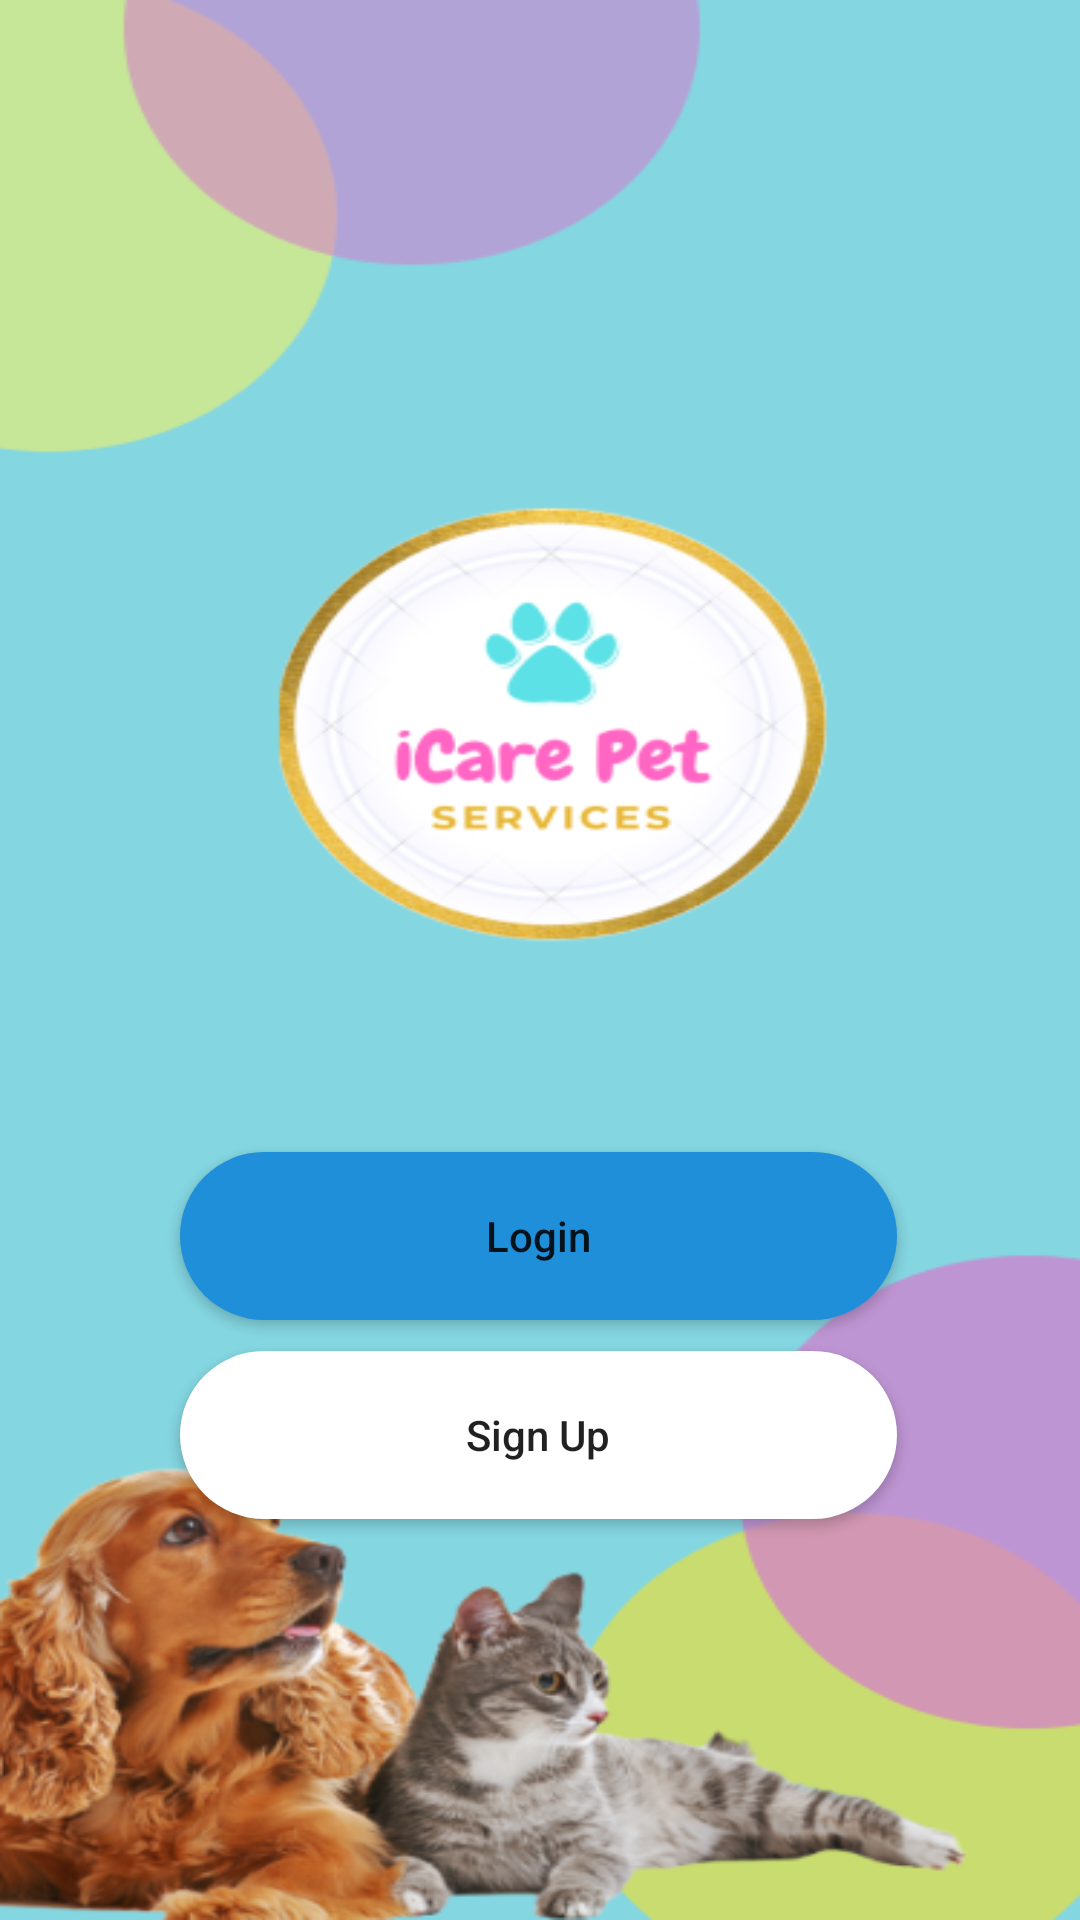

Layout XML and referenced resources for this Android screen:
<!-- AndroidManifest.xml: application theme Theme.ICareDBSYS32_MOBILE -->
<!-- res/layout/activity_app_home.xml -->
<?xml version="1.0" encoding="utf-8"?>
<androidx.constraintlayout.widget.ConstraintLayout xmlns:android="http://schemas.android.com/apk/res/android"
    xmlns:app="http://schemas.android.com/apk/res-auto"
    xmlns:tools="http://schemas.android.com/tools"
    android:layout_width="match_parent"
    android:layout_height="match_parent"
    tools:context=".ui.AppHome"
    android:background="@drawable/homepage">

    <Button
        android:id="@+id/app_login"
        android:layout_width="239dp"
        android:layout_height="56dp"
        android:layout_marginTop="384dp"
        android:background="@drawable/app_home_button_light_blue"
        android:text="@string/login"
        android:textAllCaps="false"
        app:layout_constraintEnd_toEndOf="parent"
        app:layout_constraintHorizontal_bias="0.497"
        app:layout_constraintStart_toStartOf="parent"
        app:layout_constraintTop_toTopOf="parent" />

    <Button
        android:id="@+id/app_signup"
        android:layout_width="239dp"
        android:layout_height="56dp"
        android:background="@drawable/app_home_button_plain"
        android:text="@string/sign_up"
        android:textAllCaps="false"
        app:layout_constraintBottom_toBottomOf="parent"
        app:layout_constraintEnd_toEndOf="parent"
        app:layout_constraintHorizontal_bias="0.497"
        app:layout_constraintStart_toStartOf="parent"
        app:layout_constraintTop_toBottomOf="@+id/app_login"
        app:layout_constraintVertical_bias="0.071" />
</androidx.constraintlayout.widget.ConstraintLayout>
<!-- resources referenced by this layout -->
<resources>
  <!-- drawable app_home_button_light_blue (drawable) -->
  <?xml version="1.0" encoding="utf-8"?>
  <shape android:shape="rectangle" xmlns:android="http://schemas.android.com/apk/res/android">
  
      <corners android:radius="30sp"/>
      <solid android:color="@color/light_blue"/>
  
  </shape>
  <!-- drawable app_home_button_plain (drawable) -->
  <?xml version="1.0" encoding="utf-8"?>
  <shape android:shape="rectangle" xmlns:android="http://schemas.android.com/apk/res/android">
  
      <corners android:radius="30sp"/>
      <solid android:color="@color/white"/>
  </shape>
  <!-- drawable homepage: png bitmap (drawable, 136674 bytes) -->
  <string name="login">Login</string>
  <string name="sign_up">Sign Up</string>
  <style name="Theme.ICareDBSYS32_MOBILE" parent="Theme.MaterialComponents.DayNight.NoActionBar">
          
          <item name="colorPrimary">@color/purple_500</item>
          <item name="colorPrimaryVariant">@color/purple_700</item>
          <item name="colorOnPrimary">@color/white</item>
          
          <item name="colorSecondary">@color/teal_200</item>
          <item name="colorSecondaryVariant">@color/teal_700</item>
          <item name="colorOnSecondary">@color/black</item>
          
          <item name="android:statusBarColor" tools:targetApi="l">?attr/colorPrimaryVariant</item>
          
          <item name="windowNoTitle">true</item>
      </style>
  <color name="light_blue">#FF1F8FDA</color>
  <color name="white">#FFFFFFFF</color>
  <color name="purple_500">#FF6200EE</color>
  <color name="purple_700">#FF3700B3</color>
  <color name="teal_200">#FF03DAC5</color>
  <color name="teal_700">#FF018786</color>
  <color name="black">#FF000000</color>
</resources>
